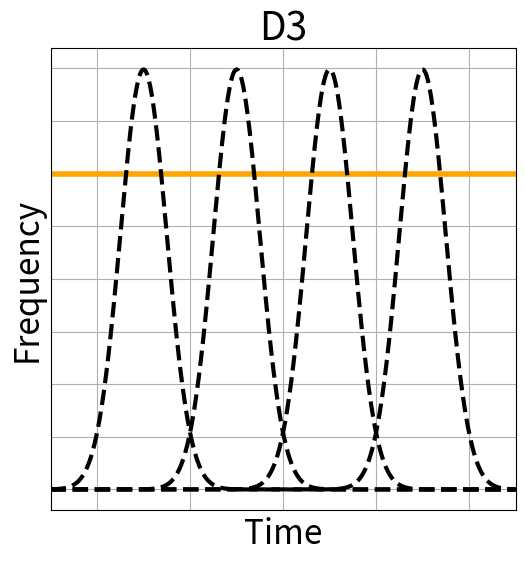

Python code for this plot:
# Redo the black dashed line as an exponential curve on the same plot settings as before.

import numpy as np
# import matplotlib.pyplot as plt

# c3_noise = np.random.rand(300)
# c3_colors = np.random.rand(300,4)

# plt.figure(figsize=(6, 6))  # Making the plot square
# x = np.linspace(0, 60, 300)


# # Plotting each point as a vertical line to simulate a histogram
# for i in range(len(x)):
#     plt.vlines(x[i], 0, c3_noise[i], colors=c3_colors[i])

# # Create an exponential curve for the dashed line
# c3_exponential_line = np.exp(0.1 * x) - 1  # This creates an exponential growth starting from 0
# c3_exponential_line /= np.max(c3_exponential_line)  # Normalize to max at 1

# plt.plot(x, c3_exponential_line, 'k--', linewidth= 4)  # Exponential dashed line

# # Remove ticks and labels
# plt.tick_params(left=False, right=False, labelleft=False, labelbottom=False, bottom=False)

# # Set the limits to ensure the dashed line reaches the top left edge
# plt.xlim(0, 60)
# plt.ylim(0, 1)

# plt.xlabel('Time', fontsize=24)
# plt.ylabel('Frequency', fontsize=24)

# plt.title('C3', fontsize=28)

# # Add Arrows to the end of the axes
# # plt.annotate('', xy=(60, 0), xytext=(0, 0), arrowprops=dict(facecolor='black', arrowstyle='->'))
# # plt.annotate('', xy=(0, 1.1), xytext=(0, 0), arrowprops=dict(facecolor='black', arrowstyle='->'))

# plt.grid(True)
# plt.tight_layout()

# # save
# plt.savefig('test.png', dpi=300)


# import numpy as np
# import matplotlib.pyplot as plt
# from scipy.stats import norm

# # Generate data for a narrow normal distribution skewed to the left
# mu = 1  # mean
# sigma = 0.005  # standard deviation
# # skewness = -5  # skewness parameter
# size = 1000  # number of data points

# data = np.random.normal(loc=mu, scale=sigma, size=size)
# # data = np.power(data, skewness)

# # Calculate the probability density function
# x = np.linspace(0, 5, 100)
# pdf = (1 / (sigma * np.sqrt(2 * np.pi)) * np.exp(-(x - mu)**2 / (2 * sigma**2))) # * np.abs(skewness)

# # Plot the probability density function
# plt.plot(x, pdf, color='g', linewidth=2)
# plt.title('Narrow Left Skewed Normal Distribution')
# plt.xlabel('X')
# plt.ylabel('Density')
# plt.grid(True)

# plt.savefig('test.png', dpi=300)

# import matplotlib.pyplot as plt
# import numpy as np

# # Create data for the normal distribution
# x = np.linspace(-5, 5, 1000)
# y = 1/(np.sqrt(2*np.pi*0.5**2)) * np.exp(-(x-2)**2/(2*0.5**2))  # Narrow normal distribution with mean close to 0

# # Create the plot
# plt.figure(figsize=(6, 6))

# # Plot the orange straight horizontal line
# plt.plot([-5, 60], [0.6, 0.6], color='orange', linewidth=4, label='Horizontal Line from 0 to 60')

# # Plot the narrow normal distribution
# plt.plot(x, y, 'k--', linewidth=4)

# # Add labels and legend
# plt.xlabel('Time', fontsize=24)
# plt.ylabel('Frequency', fontsize=24)

# plt.tick_params(left=False, right=False, labelleft=False, labelbottom=False, bottom=False)
# plt.title('D2', fontsize=28)
# # Show the plot
# plt.grid(True)
# plt.tight_layout()
# plt.savefig('test.png', dpi=300)





import matplotlib.pyplot as plt
import numpy as np

# Define the parameters for the first normal distribution
x1 = np.linspace(-5, 5, 1000)
y1 = 1/(np.sqrt(2*np.pi*0.5**2)) * np.exp(-(x1+3)**2/(2*0.5**2))  # First normal distribution with mean 2

# Define the parameters for the second normal distribution
x2 = np.linspace(-5, 5, 1000)
y2 = 1/(np.sqrt(2*np.pi*0.5**2)) * np.exp(-(x2+1)**2/(2*0.5**2))  # Second normal distribution with mean -2

# Define the parameters for the third normal distribution
x3 = np.linspace(-5, 5, 1000)
y3 = 1/(np.sqrt(2*np.pi*0.5**2)) * np.exp(-(x3-1)**2/(2*0.5**2))  # Third normal distribution with mean 0

# Define the parameters for the fourth normal distribution
x4 = np.linspace(-5, 5, 1000)
y4 = 1/(np.sqrt(2*np.pi*0.5**2)) * np.exp(-(x4-3)**2/(2*0.5**2))  # Fourth normal distribution with mean 0

# Create the plot
plt.figure(figsize=(6, 6))

plt.plot([min(x1), 5], [0.6, 0.6], color='orange', linewidth=4)

# Plot the first normal distribution
plt.plot(x1, y1, 'k--', linewidth=3)

# Plot the second normal distribution
plt.plot(x2, y2, 'k--', linewidth=3)

# Plot the third normal distribution
plt.plot(x3, y3, 'k--', linewidth=3)

# Plot the fourth normal distribution
plt.plot(x4, y4, 'k--', linewidth=3)

plt.xlim(-5, 5)
# plt.ylim(0, 1)
# Add labels and legend
plt.xlabel('Time', fontsize=24)
plt.ylabel('Frequency', fontsize=24)
plt.title('D3', fontsize=28)
plt.tick_params(left=False, right=False, labelleft=False, labelbottom=False, bottom=False)

# Show the plot
plt.grid(True)
plt.savefig('test.png', dpi=300)
